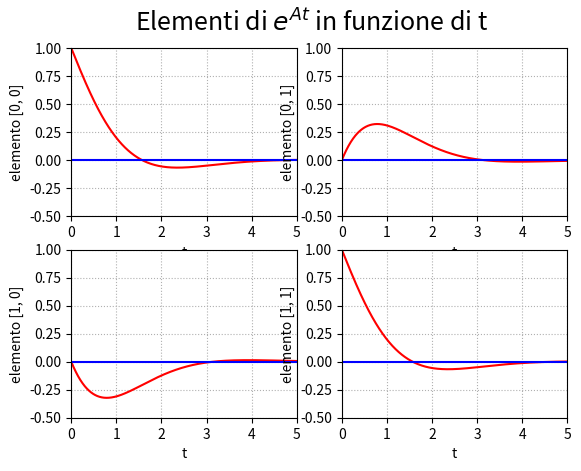

Source code (Python):
import numpy as np
import matplotlib.pyplot as plt
X_MIN = 0
X_MAX = 5
N = 1000
A = np.array([[-1,1],[-1,-1]])
print("Matrix A:")
print(A)
      
eig_values, eig_vectors = np.linalg.eig(A)
#eig_vectors è la matrice di autovettori messi in colonna
#eig_values è un vettore con gli autovalori

print("\nEigenvalues with corresponding Eisenvector:")
for i in np.arange(len(eig_values)):
    print("{0} --- {1}".format(eig_values[i], eig_vectors[:,i]) )
    
evolution = np.zeros((2,2, N),dtype=np.complex64)
eig_vectors_inv = np.linalg.inv(eig_vectors)
print("\nMatrix U (i.e. the eigenvectors matrix):")
print(eig_vectors)
print("\nMatrix U^(-1) (i.e. the invers of the eigenvectors matrix):")
print(eig_vectors_inv)
for i in np.arange(N):
    t = X_MIN + i*(X_MAX-X_MIN)/(N-1)

    D = np.diag(np.exp(t * eig_values))
    res = eig_vectors @ D @ eig_vectors_inv
    
    evolution[0,0,i] = res[0,0]
    evolution[0,1,i] = res[0,1]
    evolution[1,0,i] = res[1,0]
    evolution[1,1,i] = res[1,1]


fig, axs = plt.subplots(2,2)
fig.suptitle("Elementi di $e^{At}$ in funzione di t", size=18, y=0.96)
for i in np.arange(2):
    for j in np.arange(2):
        axs[i,j].set_xlabel("t")
        axs[i,j].set_ylabel(("elemento [%d, %d]" %(i, j)))
        axs[i,j].set_xlim(X_MIN,X_MAX)
        axs[i,j].set_ylim(-0.5,1)
        axs[i,j].grid(True, ls="dotted")

        axs[i,j].plot(np.linspace(X_MIN,X_MAX,N),np.real(evolution[i,j]), "r")  
        axs[i,j].plot(np.linspace(X_MIN,X_MAX,N),np.imag(evolution[i,j]), "b")  


plt.show()